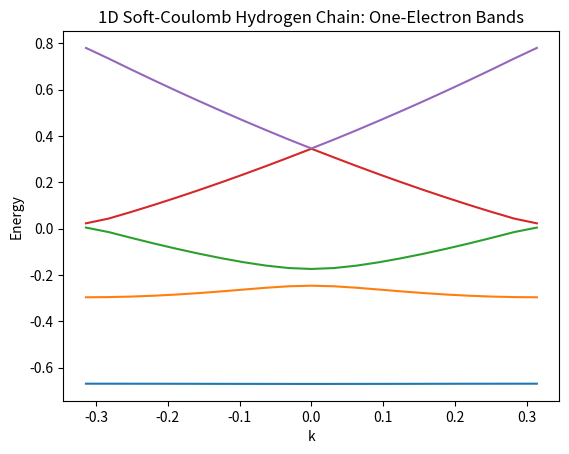
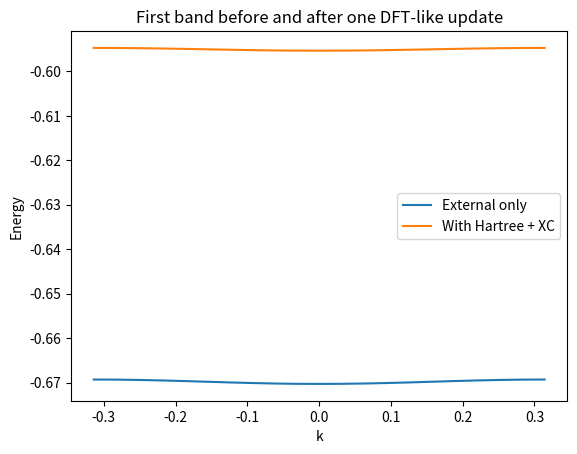
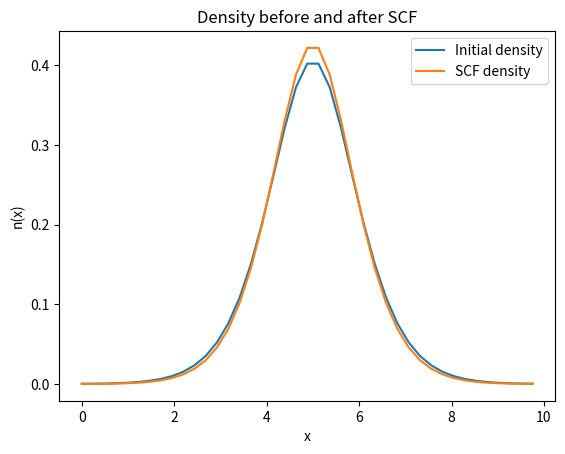
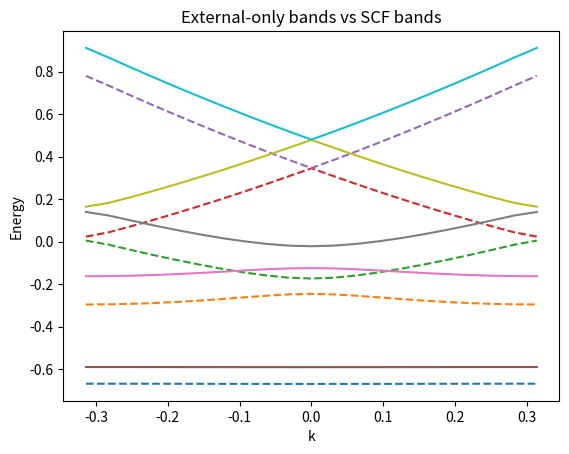

Source code (Python) for these figures, in order:
import numpy as np
import matplotlib.pyplot as plt

# Parameters
a = 10.0     # Lattice Spacing
E_cut = 20.0 # plane-wave energy cutoff
Num_k = 21   # num of k-points

# Basis Setup 
m_max = np.sqrt(2 * E_cut) * a / (2 * np.pi) # max G vector
m_max = int(m_max)

m = np.arange(-m_max, m_max +1) # Creating the reciprocal lattice vectors
G = (2* np.pi) * (m/a)

# real-space grid
N_grid = 4 * m_max + 1 # grid size
x = np.linspace(0, a, N_grid, endpoint=False) # Real space grid from 0 to a

# kpoints in the first brillouin zone
k_points = np.linspace(-np.pi/a, np.pi/a, Num_k)



# Defining Potential & Kinetic Energy Functions
def get_V_ext(x, a, alpha = 1.0):
    dx = np.abs(x - a/2) #distance to center
    dx = np.minimum(dx, a - dx) #applying minimum image convention
    return -1.0 / np.sqrt(dx**2 + alpha)

def get_V_xc(n): #temporary exchange potential
    n_safe = np.maximum(n, 1e-12) #prevent division by zero
    lda_xc = -(3.0 / np.pi * n_safe)**(1/3)
    return lda_xc

def get_V_hartree(n, x, a, alpha=1.0):
    dx_periodic = np.minimum(x, a - x)
    v_interaction = 1.0 / np.sqrt(dx_periodic**2 + alpha)

    #convolution theorem using fast fourier transforms
    n_fft = np.fft.fft(n)
    v_fft = np.fft.fft(v_interaction)

    inverse_fft_step = np.fft.ifft(n_fft * v_fft)
    real_part = np.real(inverse_fft_step)
    dx = x[1] - x[0] 
    v_hartree_array = real_part * dx
    
    return v_hartree_array

def get_potential_matrix(V_x, x, G, a):
    N_G = len(G)
    dx = x[1] - x[0]

    V_matrix = np.zeros((N_G, N_G), dtype=complex)
    
    for i in range(N_G):
        for j in range(N_G):
            phase = np.exp(1j * (G[j] - G[i]) * x)
            #below is a numerical approximation for the potential energy matrix
            V_matrix[i, j] = (dx/a) * np.sum(V_x * phase) 

    return V_matrix

def get_kinetic_matrix(k_point, G):
    N_G = len(G) #Num of plane waves
    T_matrix = np.zeros((N_G, N_G)) #Creates N_G x N_G matrix with all zeros

    for i in range(N_G):
        T_matrix[i, i] = 0.5 * (k_point + G[i])**2
    ## This fills only the diagonal terms in the matrix
    ## (This is a result from projection of T operator onto
    ## our plane wave basis set (orthogonal))
    return T_matrix

# Constructing psi from eigenvector coefficients
def reconstruct_psi(coeffs, k_point, G, x, a):
    psi_x = np.zeros(len(x), dtype=complex) #Creates empty wavefunction in real space grid.
    for i in range(len(G)): 
        psi_x += coeffs[i] * np.exp(1j * (k_point + G[i]) * x) / np.sqrt(a) # adds one plane-wave component
    return psi_x

V_ext_x = get_V_ext(x, a)
V_ext_matrix = get_potential_matrix(V_ext_x, x, G, a)
#Force hermitian
V_ext_matrix = 0.5 * (V_ext_matrix + V_ext_matrix.conj().T)

#2D array of our energy E(k)
def get_band_energies(k_points, G, V_matrix):
    all_energies = []

    for k_point in k_points:
        T = get_kinetic_matrix(k_point, G)
        H = T + V_matrix

        eigenvalues, eigenvectors = np.linalg.eigh(H)

        all_energies.append(eigenvalues)

    #Here we represent all_energies = [k_index, band_index]
    #This means, for each k_point, we store the eigenvalues
    all_energies = np.array(all_energies)

    return all_energies

all_energies_ext = get_band_energies(k_points, G, V_ext_matrix)

num_bands_to_plot = 5

for band_index in range(num_bands_to_plot):
    plt.plot(k_points, all_energies_ext[:, band_index])
plt.xlabel("k")
plt.ylabel("Energy")
plt.title("1D Soft-Coulomb Hydrogen Chain: One-Electron Bands")
plt.show()


#Density of first band (this is what we will iterate off of)
def get_density_first_band(k_points, G, x, a, V_matrix): 
    n_x = np.zeros(len(x)) #creating an empty array
    k_weight = 1.0 / len(k_points)

    for k_point in k_points:
        T = get_kinetic_matrix(k_point, G)
        H = T + V_matrix

        eigenvalues, eigenvectors = np.linalg.eigh(H)
        band_index = 0
        coeffs = eigenvectors[:, band_index]

        psi_x = reconstruct_psi(coeffs, k_point, G, x, a)
        density_state = np.abs(psi_x)**2
        n_x = n_x + k_weight * density_state
    
    return n_x

#computing external and effective density
n_ext_x = get_density_first_band(k_points, G, x, a, V_ext_matrix)

dx = x[1] - x[0]
print("Initial integrated density:")
print(np.sum(n_ext_x) * dx)

#next we build V_eff(x) = V_ext(x) + V_Hartree[n](x) + V_xc[n](x)
#Then we convert it into a matrix: V_eff(X) --> V_eff_matrix
#Then we build H(k) = T(k) + V_eff_matrix

def get_effective_potential_matrix(n_x, V_ext_x, x, G, a):
    V_hartree_x = get_V_hartree(n_x, x, a)
    V_xc_x = get_V_xc(n_x)

    V_eff_x = V_ext_x + V_hartree_x + V_xc_x 

    V_eff_matrix = get_potential_matrix(V_eff_x, x, G, a)
    V_eff_matrix = 0.5 * (V_eff_matrix + V_eff_matrix.conj().T)

    return V_eff_x, V_eff_matrix

V_eff_x, V_eff_matrix = get_effective_potential_matrix(n_ext_x, V_ext_x, x, G, a)

n_eff_x = get_density_first_band(k_points, G, x, a, V_eff_matrix)

print("Density change after one update:")
print(np.max(np.abs(n_eff_x - n_ext_x)))

all_energies_eff =[]

for k_point in k_points:
    T = get_kinetic_matrix(k_point, G)
    H_eff = T + V_eff_matrix

    eigenvalues_eff, eigenvectors_eff = np.linalg.eigh(H_eff)
    all_energies_eff.append(eigenvalues_eff)

all_energies_eff = np.array(all_energies_eff)

plt.figure()
plt.plot(k_points, all_energies_ext[:, 0], label="External only")
plt.plot(k_points, all_energies_eff[:, 0], label="With Hartree + XC")
plt.xlabel("k")
plt.ylabel("Energy")
plt.title("First band before and after one DFT-like update")
plt.legend()
plt.show()

#SCF cycle
n_old = n_ext_x

max_iter = 50
tol = 1e-6
mixing = 0.3
n_current = n_ext_x.copy()

for iteration in range(max_iter):
    V_eff_x, V_eff_matrix = get_effective_potential_matrix(n_current, V_ext_x, x, G, a)
    n_new = get_density_first_band(k_points, G, x, a, V_eff_matrix)
    density_change = density_change = np.max(np.abs(n_new-n_current))
    
    print(iteration, density_change)

    if density_change < tol:
        print("SCF converged")
        break

    n_current = ((1-mixing) * n_current) + (mixing * n_new)

plt.figure()
plt.plot(x, n_ext_x, label="Initial density")
plt.plot(x, n_current, label="SCF density")
plt.xlabel("x")
plt.ylabel("n(x)")
plt.title("Density before and after SCF")
plt.legend()
plt.show()
print("Final integrated density:")
print(np.sum(n_current) * dx)

V_scf_x, V_scf_matrix = get_effective_potential_matrix(n_current, V_ext_x, x, G, a)
all_energies_scf = get_band_energies(k_points, G, V_scf_matrix)

num_bands_to_plot = 5

plt.figure()

for band_index in range(num_bands_to_plot):
    plt.plot(k_points, all_energies_ext[:, band_index], linestyle="--")

for band_index in range(num_bands_to_plot):
    plt.plot(k_points, all_energies_scf[:, band_index])

plt.xlabel("k")
plt.ylabel("Energy")
plt.title("External-only bands vs SCF bands")
plt.show()

print("External first band minimum:")
print(np.min(all_energies_ext[:, 0]))

print("SCF first band minimum:")
print(np.min(all_energies_scf[:, 0]))

print("First band minimum shift:")
print(np.min(all_energies_scf[:, 0]) - np.min(all_energies_ext[:, 0]))
